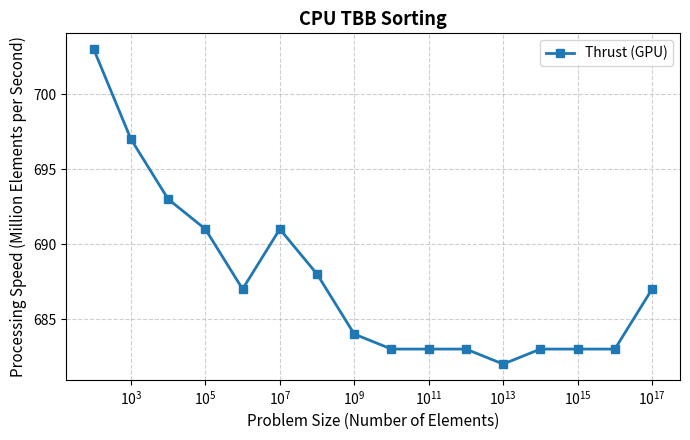

Write Python code to recreate this figure. (Note: this script raises an exception after producing the figure.)
import matplotlib.pyplot as plt
import matplotlib.ticker as ticker

sizes = [100, 1000, 10000, 100000, 1000000, 10000000, 100000000, 1000000000, 10000000000, 100000000000, 1000000000000, 10000000000000, 100000000000000, 1000000000000000, 10000000000000000, 100000000000000000, ]
thrust = [703, 697, 693, 691, 687, 691, 688, 684, 683, 683, 683, 682, 683, 683, 683, 687]
tbb = [205, 191, 183, 176, 171, 169, 171, 171, 168, 169, 170, 171, 169, 169, 169, 171]
ratio = [0.291, 0.274, 0.264, 0.255, 0.249, 0.245, 0.249, 0.250, 0.246, 0.247, 0.249, 0.251, 0.247, 0.248, 0.248, 0.248]

fig1, ax1 = plt.subplots(figsize=(7, 4.5))
ax1.plot(sizes, thrust, marker='s', linewidth=2, markersize=6, label='Thrust (GPU)')
ax1.set_xscale('log')
ax1.set_xlabel('Problem Size (Number of Elements)', fontsize=11)
ax1.set_ylabel('Processing Speed (Million Elements per Second)', fontsize=11)
ax1.set_title('CPU TBB Sorting', fontsize=13, weight='bold')
ax1.legend(frameon=True)
ax1.grid(True, linestyle='--', alpha=0.6)
ax1.tick_params(axis='both', labelsize=10)
plt.tight_layout()
plt.savefig('../../graphs/dataPartition2_1.pdf', bbox_inches='tight')


fig2, ax2 = plt.subplots(figsize=(7, 4.5))
ax2.plot(sizes, tbb, marker='o', linewidth=2, markersize=6, label='TBB (CPU)')
ax2.set_xscale('log')
ax2.set_xlabel('Problem Size (Number of Elements)', fontsize=11)
ax2.set_ylabel('Processing Speed (Million Elements per Second)', fontsize=11)
ax2.set_title('GPU Thrust Sorting', fontsize=13, weight='bold')
ax2.legend(frameon=True)
ax2.grid(True, linestyle='--', alpha=0.6)
ax2.tick_params(axis='both', labelsize=10)
plt.tight_layout()
plt.savefig('../../graphs/dataPartition2_2.pdf', bbox_inches='tight')


fig3, ax3 = plt.subplots(figsize=(7, 4.5))
ax3.plot(sizes, ratio, marker='o', linewidth=2, markersize=6, label='ratio between CPU sort & GPU sort')
ax3.set_xscale('log')
ax3.set_xlabel('Problem Size (Number of Elements)', fontsize=11)
ax3.set_ylabel('Ratio of Processing Speed', fontsize=11)
ax3.set_title('Ratio of CPU to GPU', fontsize=13, weight='bold')
ax3.legend(frameon=True)
ax3.grid(True, linestyle='--', alpha=0.6)
ax3.tick_params(axis='both', labelsize=10)
plt.tight_layout()
plt.savefig('../../graphs/dataPartition2_3.pdf', bbox_inches='tight')
